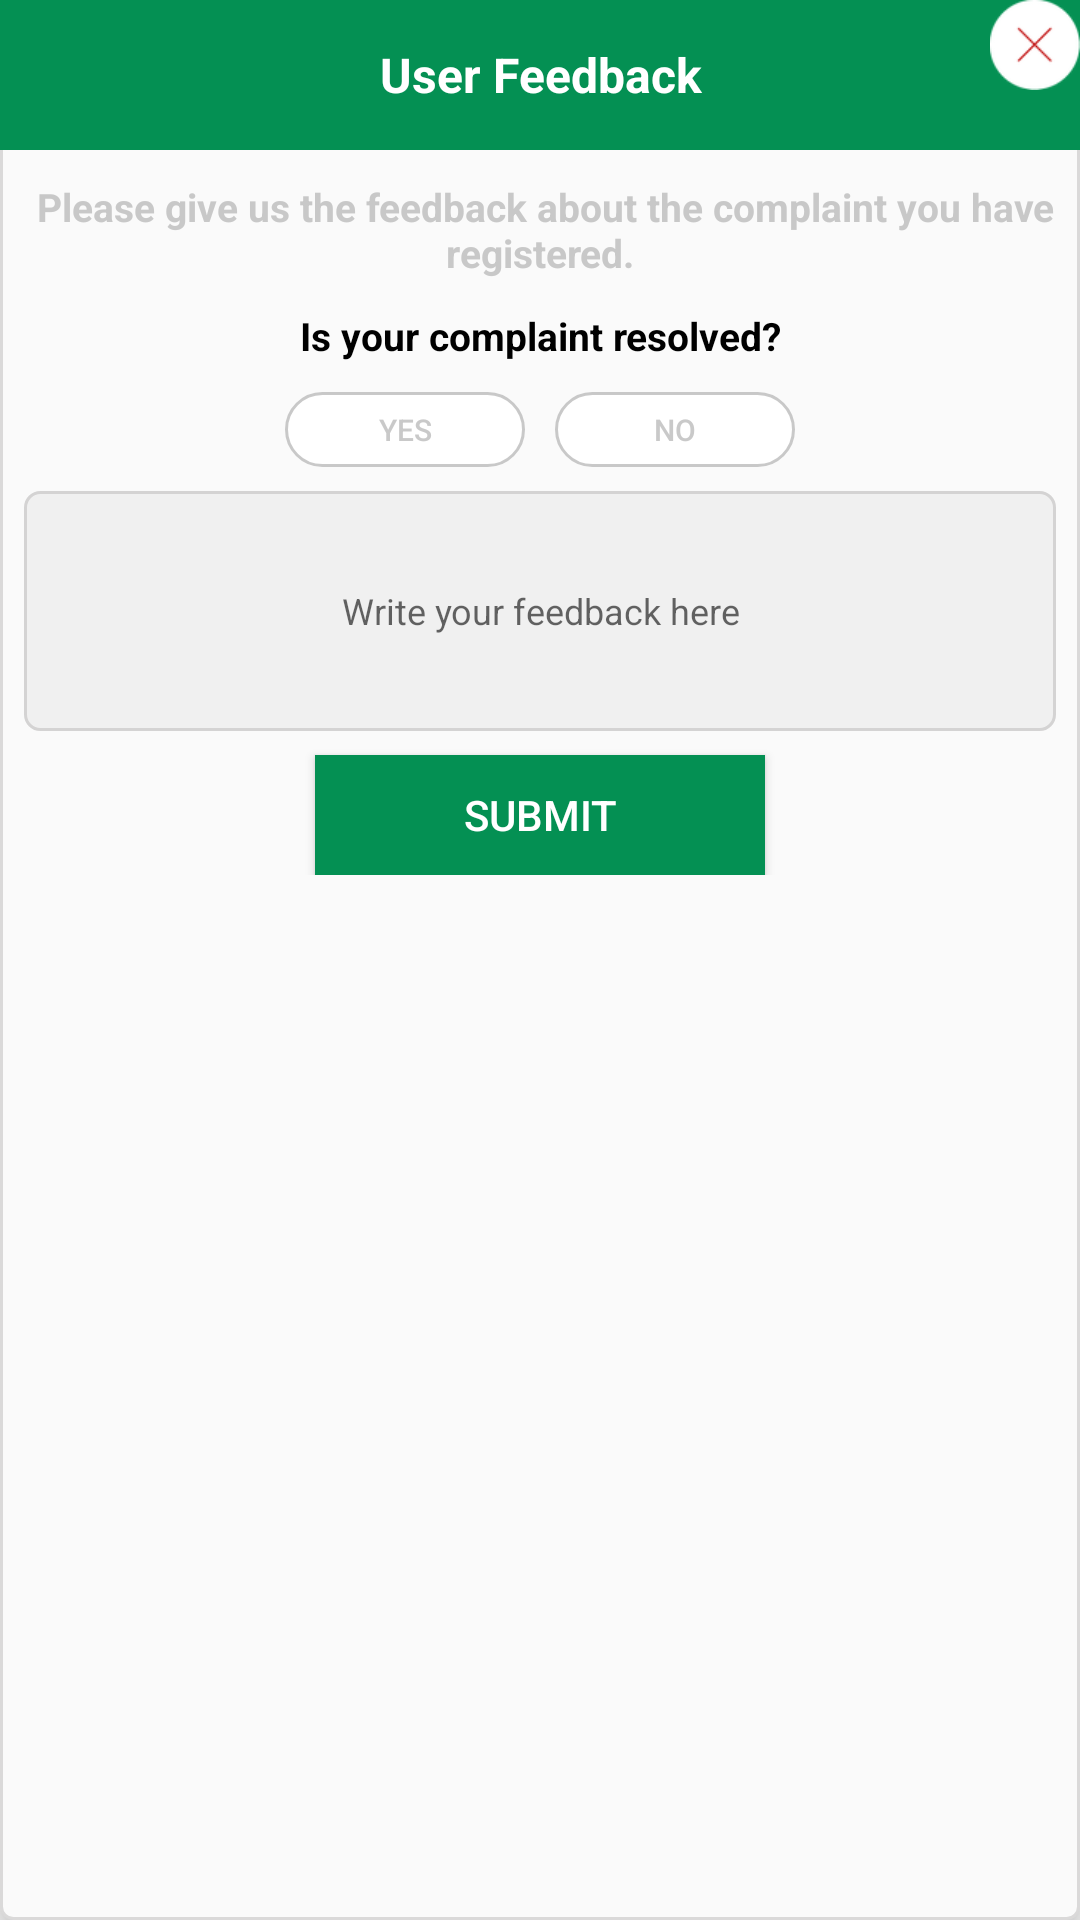

The Android layout XML behind this screen, and the referenced resources:
<!-- AndroidManifest.xml: application theme AppTheme -->
<!-- res/layout/feedrow.xml -->
<?xml version="1.0" encoding="utf-8"?>
<RelativeLayout xmlns:android="http://schemas.android.com/apk/res/android"
    xmlns:app="http://schemas.android.com/apk/res-auto"
    android:layout_width="350dp"
    android:layout_height="wrap_content"
    android:layout_gravity="center"
    android:id="@+id/dialogopen"
    android:paddingBottom="15dp"
    android:elevation="8dp"
    android:background="@drawable/custom_card">
    <TextView
        android:id="@+id/dialog_title"
        android:layout_width="match_parent"
        android:layout_height="50dp"
        android:gravity="center"
        android:textColor="#fff"
        android:background="#049053"
        android:text="User Feedback"
        android:textSize="16sp"
        android:textStyle="bold" />
    <ImageView
        android:id="@+id/cancle_bt"
        android:layout_width="30dp"
        android:layout_height="30dp"
        android:src="@drawable/cancel"
        android:layout_alignParentRight="true"/>
    <TextView
        android:id="@+id/dialog_text"
        android:layout_width="match_parent"
        android:layout_height="wrap_content"
        android:layout_marginTop="10dp"
        android:textStyle="bold"
        android:layout_below="@+id/dialog_title"
        android:layout_gravity="center"
        android:gravity="center"
        android:maxLines="2"
        android:textSize="13sp"
        android:textColor="#CABBBBBB"
        android:text=" Please give us the feedback about the complaint you have registered." />
    <LinearLayout
        android:layout_width="match_parent"
        android:layout_height="wrap_content"
        android:orientation="horizontal"
        android:layout_below="@+id/dialog_text"
        android:gravity="center_vertical"
        android:layout_gravity="center_vertical"
        android:layout_marginBottom="20dp"
        android:layout_marginTop="5dp">
    <LinearLayout
        android:layout_width="match_parent"
        android:layout_height="wrap_content"
        android:orientation="vertical">
        <TextView
            android:id="@+id/isyur_txt"
            android:layout_width="match_parent"
            android:layout_height="wrap_content"
            android:layout_marginTop="5dp"
            android:textStyle="bold"
            android:layout_below="@+id/dialog_title"
            android:layout_gravity="center"
            android:gravity="center"
            android:maxLines="2"
            android:text="Is your complaint resolved?"
            android:textSize="13sp"
            android:textColor="@android:color/black"/>
        <LinearLayout
            android:layout_width="match_parent"
            android:layout_height="wrap_content"
            android:orientation="horizontal"
            android:layout_gravity="center"
            android:gravity="center"
            android:layout_marginTop="10dp">
            <Button
                android:id="@+id/yes_bt"
                android:layout_width="80dp"
                android:layout_height="25dp"
                android:text="Yes"
                android:textSize="10sp"
                android:background="@drawable/linear_bg"
                android:textColor="#CABBBBBB"/>
            <Button
                android:id="@+id/no_bt"
                android:layout_width="80dp"
                android:layout_height="25dp"
                android:text="No"
                android:layout_marginLeft="10dp"
                android:textSize="10sp"
                android:background="@drawable/linear_bg"
                android:textColor="#CABBBBBB"/>
        </LinearLayout>
        <LinearLayout
            android:layout_width="match_parent"
            android:layout_height="80dp"
            android:orientation="vertical"
            android:background="@drawable/text_bg"
            android:padding="10dp"
            android:layout_margin="8dp">
            <EditText
                android:id="@+id/feed_tv"
                android:layout_width="match_parent"
                android:layout_height="match_parent"
                android:hint="Write your feedback here"
                android:textSize="12sp"
                android:maxLines="8"
                android:gravity="center"
                android:background="@null"/>
        </LinearLayout>
        <Button
            android:id="@+id/submit_bt"
            android:layout_width="150dp"
            android:layout_height="40dp"
            android:text="Submit"
            android:textSize="14sp"
            android:textColor="#fff"
            android:layout_gravity="center"
            android:background="#049053"/>
    </LinearLayout>
    </LinearLayout>


</RelativeLayout>
<!-- resources referenced by this layout -->
<resources>
  <!-- drawable cancel: png bitmap (drawable-hdpi, 1623 bytes) -->
  <!-- drawable custom_card (drawable) -->
  <?xml version="1.0" encoding="utf-8"?>
  <shape xmlns:android="http://schemas.android.com/apk/res/android"
      android:shape="rectangle">
      <solid
          android:color="#fafafa">
      </solid>
      <stroke
          android:color="#dad9d9"
          android:width="1dp"
          >
      </stroke>
      <corners
          android:bottomLeftRadius="4dp"
          android:bottomRightRadius="4dp"
          android:radius="4dp"
          android:topLeftRadius="4dp"
          android:topRightRadius="4dp">
      </corners>
  </shape>
  <!-- drawable linear_bg (drawable) -->
  <?xml version="1.0" encoding="utf-8"?>
  <shape
      xmlns:android="http://schemas.android.com/apk/res/android"
      android:shape="rectangle"   >
  
      <solid
          android:color="#ffffff" >
      </solid>
  
  
      
  
      <padding
          android:left="5dp"
          android:top="5dp"
          android:right="5dp"
          android:bottom="5dp"    >
      </padding>
  
      <corners
          android:bottomLeftRadius="12dp"
          android:bottomRightRadius="12dp"
          android:radius="12dp"
          android:topLeftRadius="12dp"
          android:topRightRadius="12dp">
  
      </corners>
  
      <stroke android:color="#CABBBBBB"
          android:width="1dp"/>
  
  </shape>
  <!-- drawable text_bg (drawable) -->
  <?xml version="1.0" encoding="utf-8"?>
  <shape xmlns:android="http://schemas.android.com/apk/res/android" android:shape="rectangle" >
      
      <stroke
          android:width="1dp"
          android:color="#d4d3d3"
          />
      <solid android:color="@color/graycl"></solid>
  
      <corners android:topRightRadius="5dp"
          android:topLeftRadius="5dp"
          android:radius="5dp"
          android:bottomRightRadius="5dp"
          android:bottomLeftRadius="5dp"/>
  </shape>
  <style name="AppTheme" parent="Theme.AppCompat.Light.NoActionBar">
          
          <item name="colorPrimary">@color/colorPrimary</item>
          <item name="colorPrimaryDark">@color/colorPrimaryDark</item>
          <item name="colorAccent">@color/colorAccent</item>
  
      </style>
  <color name="graycl">#F0F0F0</color>
  <color name="colorPrimary">#005e34</color>
  <color name="colorPrimaryDark">#005e34</color>
  <color name="colorAccent">#005e34</color>
</resources>
